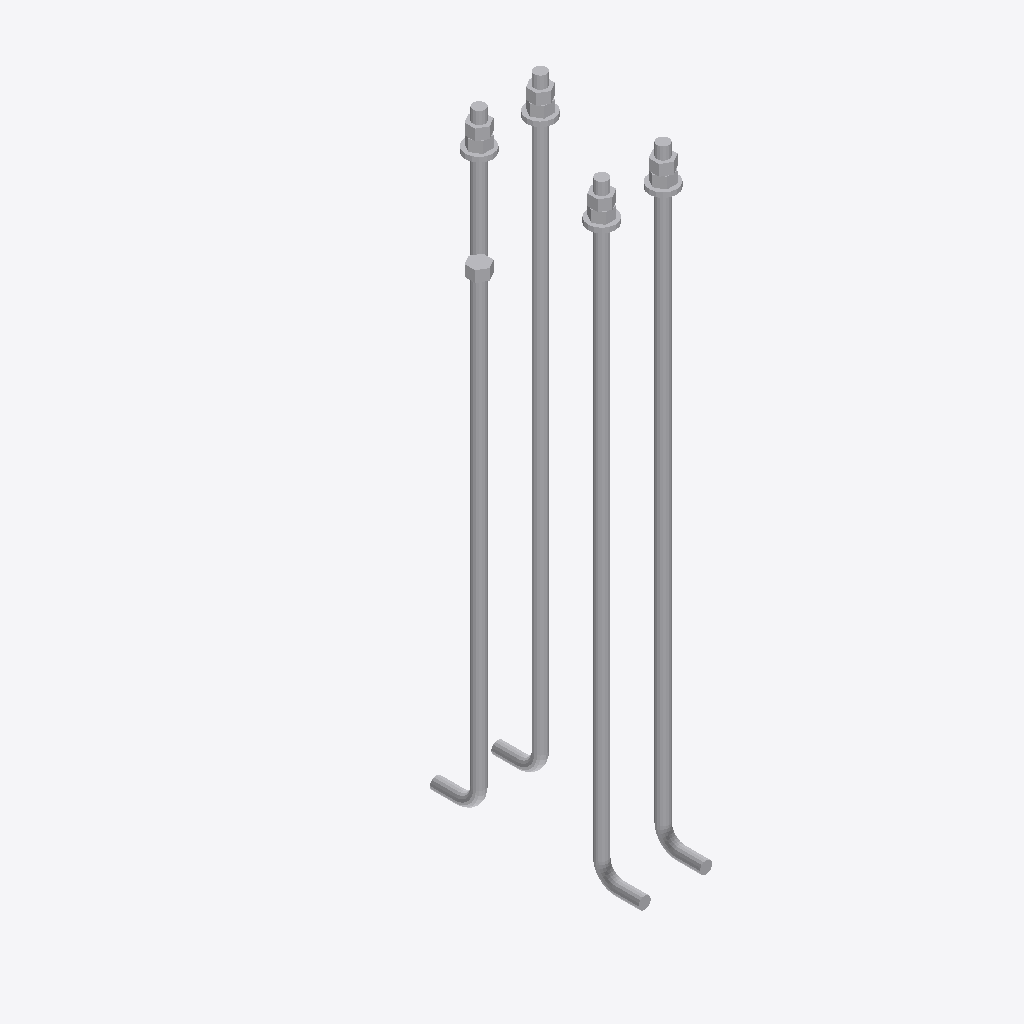
Isometric view of an IFC building model (IFC-SPF (STEP), schema IFC4, length unit millimetre), seen from the south-west, elements coloured by IFC class: 17 other elements (light grey).
Extent 0.3 m × 0.3 m × 1.0 m (x, y, z). Storeys (1): Undefined at 0.00 m. Elements (17): 17 IfcMechanicalFastener.

HEADER;
FILE_DESCRIPTION(('ViewDefinition [CoordinationView]'),'2;1');
FILE_NAME('MF.ifc','2023-08-15T18:49:27+05:00',(),(),'IfcOpenShell v0.7.0-fc50bdd3a','BlenderBIM 0.0.230803','');
FILE_SCHEMA(('IFC4'));
ENDSEC;
DATA;
#6916=IFCPROJECT('08vRR9wIX0te_PqlR3GovG',#6800,'Undefined',$,$,$,$,(#4),#6917);
#6914=IFCSITE('1cFOEDksPEOvp08sFBH_uc',#6800,'Undefined',$,$,#6811,$,$,.ELEMENT.,$,$,$,$,$);
#6912=IFCBUILDING('1HDmM0k8nEXBb7SahM7kz4',#6800,'Undefined',$,$,#6810,$,$,.ELEMENT.,$,$,$);
#6909=IFCBUILDINGSTOREY('0svJQl8X53px8fHn6IqIm$',#6800,'Undefined',$,$,#6809,$,$,.ELEMENT.,0.0);
#22039=IFCMECHANICALFASTENER('0HA218r8r4S8suXKdvbT1G',$,'Шпилька 1.М20×1320 09Г2С',$,$,#24621,#22052,$,$,$,$);
#21889=IFCMECHANICALFASTENER('2weCBAEa156BDWupACpeqD',$,'Шпилька 1.М20×1320 09Г2С',$,$,#24576,#21913,$,$,$,$);
#23392=IFCMECHANICALFASTENER('1MINJ$SfD3Cg1KyxrA4W_q',$,'Шпилька 1.М20×1320 09Г2С',$,$,#24726,#25167,$,$,$,$);
#22314=IFCMECHANICALFASTENER('3YpdYnTmj6dxvQexHv_s1J',$,'Шпилька 1.М20×1320 09Г2С',$,$,#24681,#25143,$,$,$,$);
#22236=IFCMECHANICALFASTENER('28g2fGdzDEPfb_9nUw0O0S',$,'Гайка М20 ГОСТ 5915-70',$,$,#22269,#22249,$,$,$,$);
#22342=IFCMECHANICALFASTENER('0jA$b2AnDDXv0u_hJTctFk',$,'Гайка М20 ГОСТ 5915-70',$,$,#24666,#25175,$,$,$,$);
#21914=IFCMECHANICALFASTENER('2_fD59OH1B6PuLYTU4OKQQ',$,'Гайка М20 ГОСТ 5915-70',$,$,#24581,#21938,$,$,$,$);
#22053=IFCMECHANICALFASTENER('0xysLbnW9Bc8w$tefqsaOh',$,'Гайка М20 ГОСТ 5915-70',$,$,#24626,#22066,$,$,$,$);
#24308=IFCMECHANICALFASTENER('3hMNqVY5vFovwEaKKy$GfZ',$,'Гайка М20 ГОСТ 5915-70',$,$,#24711,#25191,$,$,$,$);
#21963=IFCMECHANICALFASTENER('0dFqb_MoLA$Q_dkco7ma9J',$,'Шайба М20 ГОСТ 24379.1-2012',$,$,#24591,#21987,$,$,$,$);
#22328=IFCMECHANICALFASTENER('1XD1oX3qfEQewF5WXepxVB',$,'Шайба М20 ГОСТ 24379.1-2012',$,$,#24676,#25151,$,$,$,$);
#22081=IFCMECHANICALFASTENER('1E8c0shZ11PRHbJ0zEUXGx',$,'Шайба М20 ГОСТ 24379.1-2012',$,$,#24636,#22094,$,$,$,$);
#24170=IFCMECHANICALFASTENER('0sCvPTM850sAi268442eGA',$,'Шайба М20 ГОСТ 24379.1-2012',$,$,#24721,#25159,$,$,$,$);
#24336=IFCMECHANICALFASTENER('2zfaR6V7j3xfrTUD4lqI5s',$,'Гайка М20 ГОСТ 5915-70',$,$,#24716,#25199,$,$,$,$);
#22356=IFCMECHANICALFASTENER('3SxIHJ4J14FeLADbCOsqSy',$,'Гайка М20 ГОСТ 5915-70',$,$,#24671,#25183,$,$,$,$);
#21939=IFCMECHANICALFASTENER('1Ytq_uEff3ch3p7wHLeIEW',$,'Гайка М20 ГОСТ 5915-70',$,$,#24586,#21962,$,$,$,$);
#22067=IFCMECHANICALFASTENER('3ybf2Pcu9A5Pe_c_FzwINW',$,'Гайка М20 ГОСТ 5915-70',$,$,#24631,#22080,$,$,$,$);
ENDSEC;
